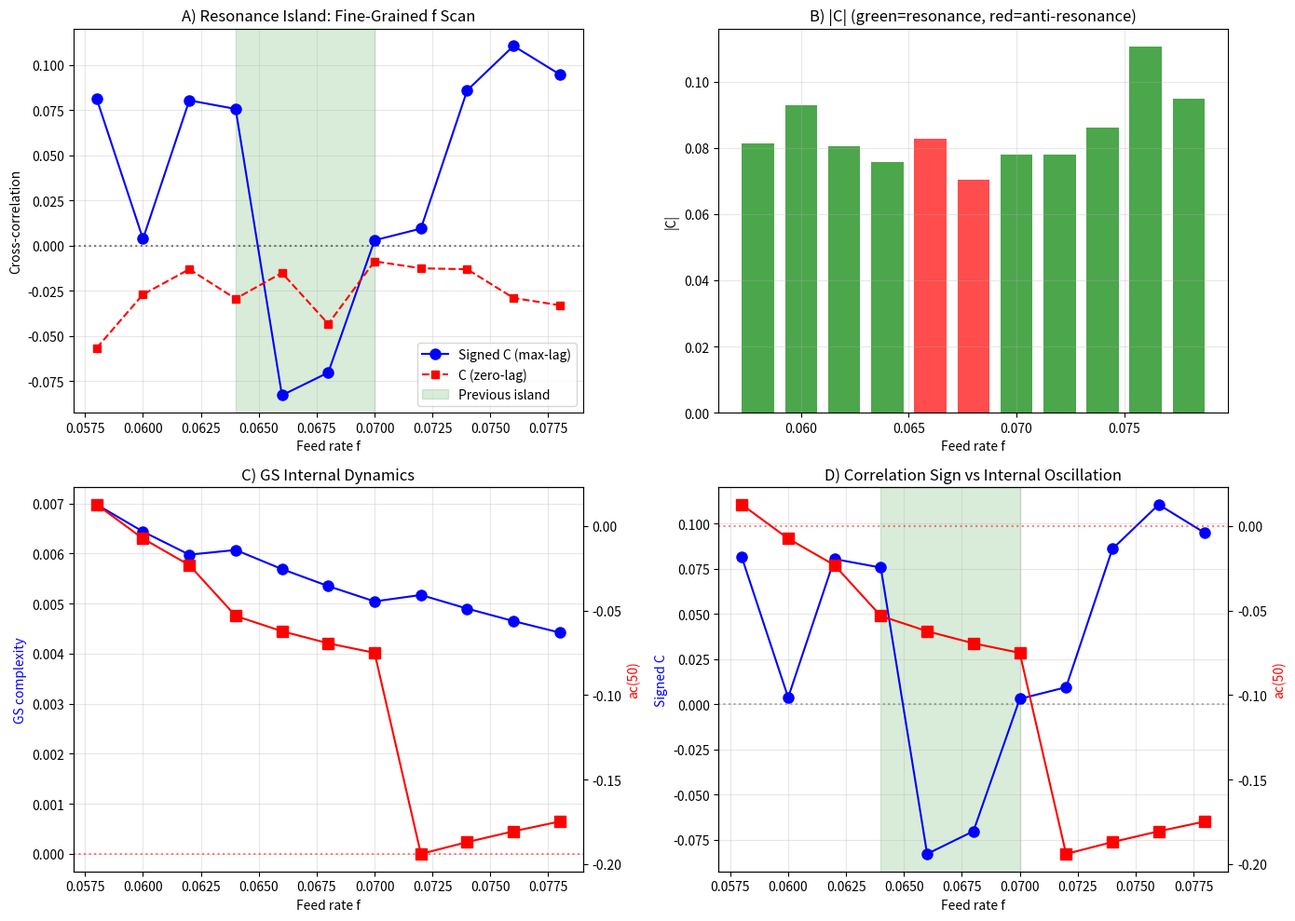

The matplotlib source for this figure:
"""
Fine-grained f scan — fixed normalization.
"""
import numpy as np
import json
import warnings
warnings.filterwarnings('ignore')

def gs_step_fast(u, v, Du, Dv, f, k, dt, dx):
    lap_u = np.zeros_like(u)
    lap_v = np.zeros_like(v)
    lap_u[1:-1,1:-1] = (u[:-2,1:-1]+u[2:,1:-1]+u[1:-1,:-2]+u[1:-1,2:]-4*u[1:-1,1:-1])/dx**2
    lap_v[1:-1,1:-1] = (v[:-2,1:-1]+v[2:,1:-1]+v[1:-1,:-2]+v[1:-1,2:]-4*v[1:-1,1:-1])/dx**2
    u_new = u + dt * (Du*lap_u - u*v*v + f*(1-u))
    v_new = v + dt * (Dv*lap_v + u*v*v - (f+k)*v)
    return np.clip(u_new,0,1), np.clip(v_new,0,1)

def sandpile_fast(heights, threshold):
    n = heights.shape[0]
    for i in range(n):
        for j in range(n):
            if np.random.random() < 0.05:
                heights[i,j] += 1
    total_avs = 0
    for _ in range(10):
        unstable = heights > threshold
        if not unstable.any(): break
        total_avs += int(unstable.sum())
        for i in range(n):
            for j in range(n):
                if heights[i,j] > threshold:
                    grains = int(heights[i,j] // threshold)
                    heights[i,j] -= grains * threshold
                    for _ in range(grains):
                        for di,dj in [(0,1),(0,-1),(1,0),(-1,0)]:
                            ni,nj = i+di,j+dj
                            if 0<=ni<n and 0<=nj<n:
                                heights[ni,nj] += 1
    return heights, total_avs

def run_coupled(f_val, k_val=0.062, seed=42, n_steps=800, N=10):
    np.random.seed(seed)
    gs_size = 12
    sp_size = 6
    Du, Dv = 0.16, 0.08
    dt, dx = 1.0, 1.0
    
    u = np.ones((gs_size, gs_size))
    v = np.zeros((gs_size, gs_size))
    u[4:8, 4:8] = 0.5
    v[4:8, 4:8] = 0.25
    
    heights = np.random.uniform(0, 3, (sp_size, sp_size))
    base_threshold = 4.0
    
    gs_complexity = []
    sp_activity = []
    
    for t in range(n_steps):
        for _ in range(N):
            u, v = gs_step_fast(u, v, Du, Dv, f_val, k_val, dt, dx)
        
        complexity = np.std(v)
        gs_complexity.append(complexity)
        
        threshold = base_threshold * (1.0 + 0.1 * complexity)
        heights, avs = sandpile_fast(heights, threshold)
        sp_activity.append(float(avs))
        
        if avs > 0 and complexity > 0.01:
            noise = np.random.randn(gs_size, gs_size) * 0.01 * np.log1p(avs)
            u = np.clip(u + noise, 0, 1)
        
        if t > 100 and complexity < 1e-8:
            u[4:8, 4:8] = 0.5
            v[4:8, 4:8] = 0.25
    
    gs_complexity = np.array(gs_complexity)
    sp_activity = np.array(sp_activity, dtype=float)
    
    if gs_complexity.std() < 1e-10 or sp_activity.std() < 1e-10:
        return {'f': float(f_val), 'C': 0.0, 'lag': 0, 'C_zero': 0.0,
                'gs_complexity_mean': float(gs_complexity.mean()), 'gs_ac50': 0.0}
    
    # Normalized cross-correlation using sliding window
    gs_norm = (gs_complexity - gs_complexity.mean()) / gs_complexity.std()
    sp_norm = (sp_activity - sp_activity.mean()) / sp_activity.std()
    
    # Use proper normalized cross-correlation
    n = len(gs_norm)
    corr = np.correlate(gs_norm, sp_norm, mode='full') / n
    lags = np.arange(-n+1, n)
    max_idx = np.argmax(np.abs(corr))
    max_corr = float(corr[max_idx])
    max_lag = int(lags[max_idx])
    
    def autocorr(x, lag):
        if len(x) <= lag: return 0.0
        return float(np.corrcoef(x[:-lag], x[lag:])[0,1])
    
    ac50 = autocorr(gs_complexity, 50) if len(gs_complexity) > 50 else 0.0
    
    return {
        'f': float(f_val),
        'C': max_corr,
        'lag': max_lag,
        'C_zero': float(np.corrcoef(gs_complexity, sp_activity)[0,1]),
        'gs_complexity_mean': float(gs_complexity.mean()),
        'gs_ac50': ac50,
    }

# Run scan
f_values = np.arange(0.058, 0.080, 0.002)
seeds = [42, 123]

results = []
print("Fine-grained f scan (fixed normalization)...")
for f_val in f_values:
    seed_results = [run_coupled(f_val, seed=s) for s in seeds]
    
    avg_C = np.mean([abs(r['C']) for r in seed_results])
    avg_C_signed = np.mean([r['C'] for r in seed_results])
    avg_C_zero = np.mean([r['C_zero'] for r in seed_results])
    avg_complexity = np.mean([r['gs_complexity_mean'] for r in seed_results])
    avg_ac50 = np.mean([r['gs_ac50'] for r in seed_results])
    sign = '+' if avg_C_signed > 0 else '-'
    
    results.append({
        'f': float(f_val),
        'avg_C': float(avg_C),
        'avg_C_signed': float(avg_C_signed),
        'avg_C_zero': float(avg_C_zero),
        'sign': sign,
        'gs_complexity': float(avg_complexity),
        'gs_ac50': float(avg_ac50),
    })
    print(f"  f={f_val:.3f}: |C|={avg_C:.3f}, C_signed={avg_C_signed:.3f}, {sign}, "
          f"comp={avg_complexity:.4f}, ac50={avg_ac50:.3f}")

with open('r19z_fine_fscan_data.json', 'w') as f:
    json.dump(results, f, indent=2)

# Plot
import matplotlib
matplotlib.use('Agg')
import matplotlib.pyplot as plt

fig, axes = plt.subplots(2, 2, figsize=(14, 10))
fs = [r['f'] for r in results]
Cs = [r['avg_C'] for r in results]
Cs_signed = [r['avg_C_signed'] for r in results]
C_zeros = [r['avg_C_zero'] for r in results]
complexities = [r['gs_complexity'] for r in results]
ac50s = [r['gs_ac50'] for r in results]

ax = axes[0,0]
ax.plot(fs, Cs_signed, 'b-o', label='Signed C (max-lag)', markersize=8)
ax.plot(fs, C_zeros, 'r--s', label='C (zero-lag)', markersize=6)
ax.axhline(y=0, color='k', linestyle=':', alpha=0.5)
ax.axvspan(0.064, 0.070, alpha=0.15, color='green', label='Previous island')
ax.set_xlabel('Feed rate f'); ax.set_ylabel('Cross-correlation')
ax.set_title('A) Resonance Island: Fine-Grained f Scan'); ax.legend(); ax.grid(True, alpha=0.3)

ax = axes[0,1]
colors = ['green' if r['sign']=='+' else 'red' for r in results]
ax.bar(fs, Cs, width=0.0015, color=colors, alpha=0.7)
ax.set_xlabel('Feed rate f'); ax.set_ylabel('|C|')
ax.set_title('B) |C| (green=resonance, red=anti-resonance)'); ax.grid(True, alpha=0.3)

ax = axes[1,0]
ax2 = ax.twinx()
ax.plot(fs, complexities, 'b-o', markersize=8, label='GS complexity')
ax2.plot(fs, ac50s, 'r-s', markersize=8, label='GS ac(50)')
ax.axhline(y=0, color='r', linestyle=':', alpha=0.5)
ax.set_xlabel('Feed rate f'); ax.set_ylabel('GS complexity', color='b')
ax2.set_ylabel('ac(50)', color='r')
ax.set_title('C) GS Internal Dynamics'); ax.grid(True, alpha=0.3)

ax = axes[1,1]
ax.plot(fs, Cs_signed, 'b-o', markersize=8, label='C signed')
ax3 = ax.twinx()
ax3.plot(fs, ac50s, 'r-s', markersize=8, label='ac(50)')
ax.axhline(y=0, color='k', linestyle=':', alpha=0.3)
ax3.axhline(y=0, color='r', linestyle=':', alpha=0.5)
ax.axvspan(0.064, 0.070, alpha=0.15, color='green')
ax.set_xlabel('Feed rate f'); ax.set_ylabel('Signed C', color='b')
ax3.set_ylabel('ac(50)', color='r')
ax.set_title('D) Correlation Sign vs Internal Oscillation'); ax.grid(True, alpha=0.3)

plt.tight_layout()
plt.savefig('r19z_fine_fscan.png', dpi=150, bbox_inches='tight')
print("\nSaved r19z_fine_fscan.png")

positive_fs = [r['f'] for r in results if r['sign'] == '+']
if positive_fs:
    print(f"\nResonance island: f = {min(positive_fs):.3f} to {max(positive_fs):.3f}")
ac_neg = [r['f'] for r in results if r['gs_ac50'] < 0]
if ac_neg:
    print(f"GS oscillation (ac50<0): f = {min(ac_neg):.3f} to {max(ac_neg):.3f}")
